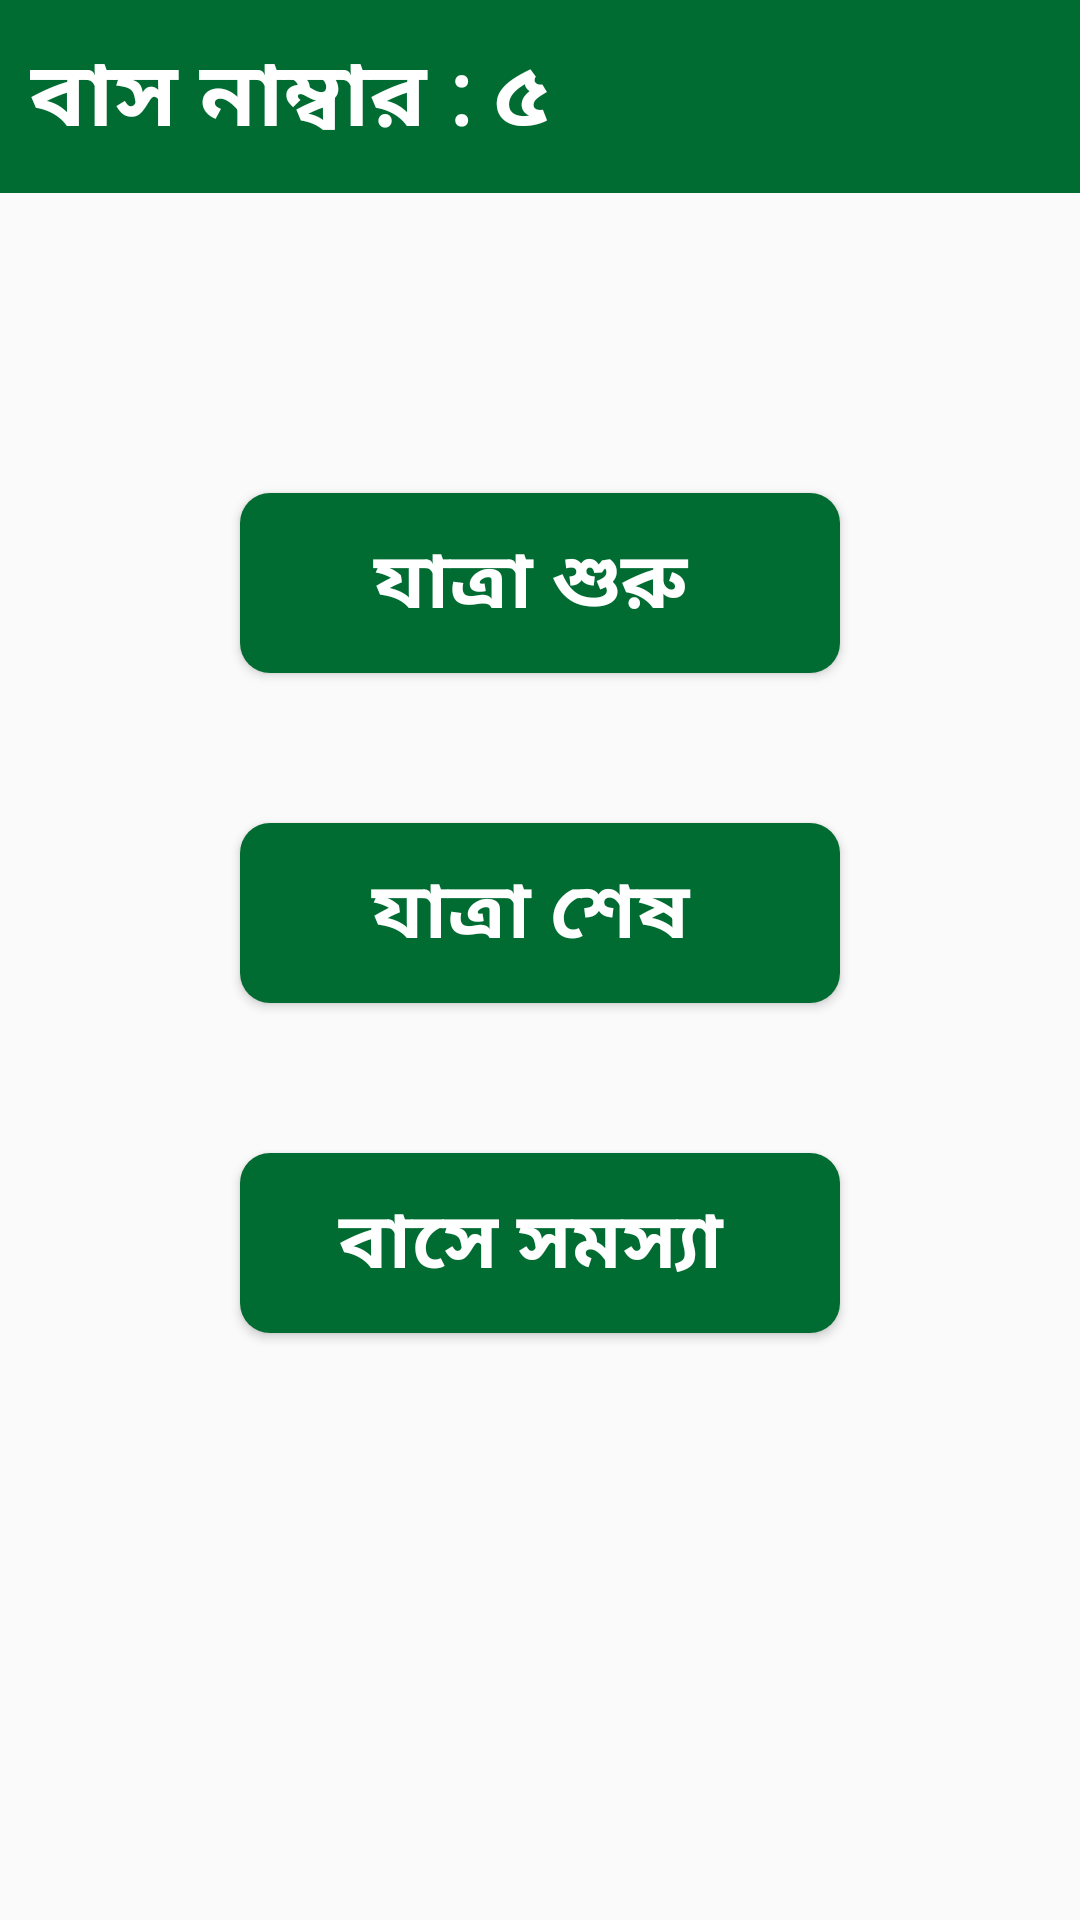

Here is an Android app screen rendered from its layout file. Give the layout XML and the strings, colors and styles it references.
<!-- AndroidManifest.xml: application theme Theme.ECDriver -->
<!-- res/layout/activity_bus_number_five.xml -->
<?xml version="1.0" encoding="utf-8"?>
<LinearLayout xmlns:android="http://schemas.android.com/apk/res/android"
    xmlns:app="http://schemas.android.com/apk/res-auto"
    xmlns:tools="http://schemas.android.com/tools"
    android:id="@+id/main"
    android:layout_width="match_parent"
    android:layout_height="match_parent"
    tools:context=".BusNumberFive"
    android:orientation="vertical"
    >

    <LinearLayout
        android:layout_width="match_parent"
        android:layout_height="wrap_content"

        >

        <TextView
            android:layout_width="match_parent"
            android:layout_height="wrap_content"
            android:text="বাস নাম্বার : ৫"
            android:fontFamily="@font/font"
            android:padding="10dp"
            android:textSize="30sp"
            android:textStyle="bold"
            android:textColor="#ffffff"
            android:background="#006C32"
            />


    </LinearLayout>



    <LinearLayout
        android:layout_width="match_parent"
        android:layout_height="match_parent"
        android:layout_gravity="center"
        android:orientation="vertical"
        >

        <Button
            android:id="@+id/busnumber5start"
            android:layout_width="200dp"
            android:layout_height="60dp"
            android:layout_marginTop="100dp"
            android:layout_gravity="center"
            android:text="যাত্রা শুরু "
            android:textColor="#ffffff"
            android:fontFamily="@font/font"
            android:textStyle="bold"
            android:textSize="26sp"
            android:background="@drawable/textbackground"
            />

        <Button
            android:id="@+id/busnumber5end"
            android:layout_width="200dp"
            android:layout_height="60dp"
            android:layout_marginTop="50dp"
            android:layout_gravity="center"
            android:text="যাত্রা শেষ "
            android:textColor="#ffffff"
            android:fontFamily="@font/font"
            android:textStyle="bold"
            android:textSize="26sp"
            android:background="@drawable/textbackground"
            />


        <Button
            android:id="@+id/busnumber5problem"
            android:layout_width="200dp"
            android:layout_height="60dp"
            android:layout_marginTop="50dp"
            android:layout_gravity="center"
            android:text="বাসে সমস্যা "
            android:textColor="#ffffff"
            android:fontFamily="@font/font"
            android:textStyle="bold"
            android:textSize="26sp"
            android:background="@drawable/textbackground"
            />

    </LinearLayout>


</LinearLayout>
<!-- resources referenced by this layout -->
<resources>
  <!-- drawable textbackground (drawable) -->
  <?xml version="1.0" encoding="utf-8"?>
  <shape xmlns:android="http://schemas.android.com/apk/res/android">
  
      <corners android:radius="10dp"/>
      <solid android:color="#006C32"/>
  
  </shape>
  <style name="Theme.ECDriver" parent="Base.Theme.ECDriver" />
  <style name="Base.Theme.ECDriver" parent="Theme.AppCompat.Light.NoActionBar">
          
          
      </style>
</resources>
